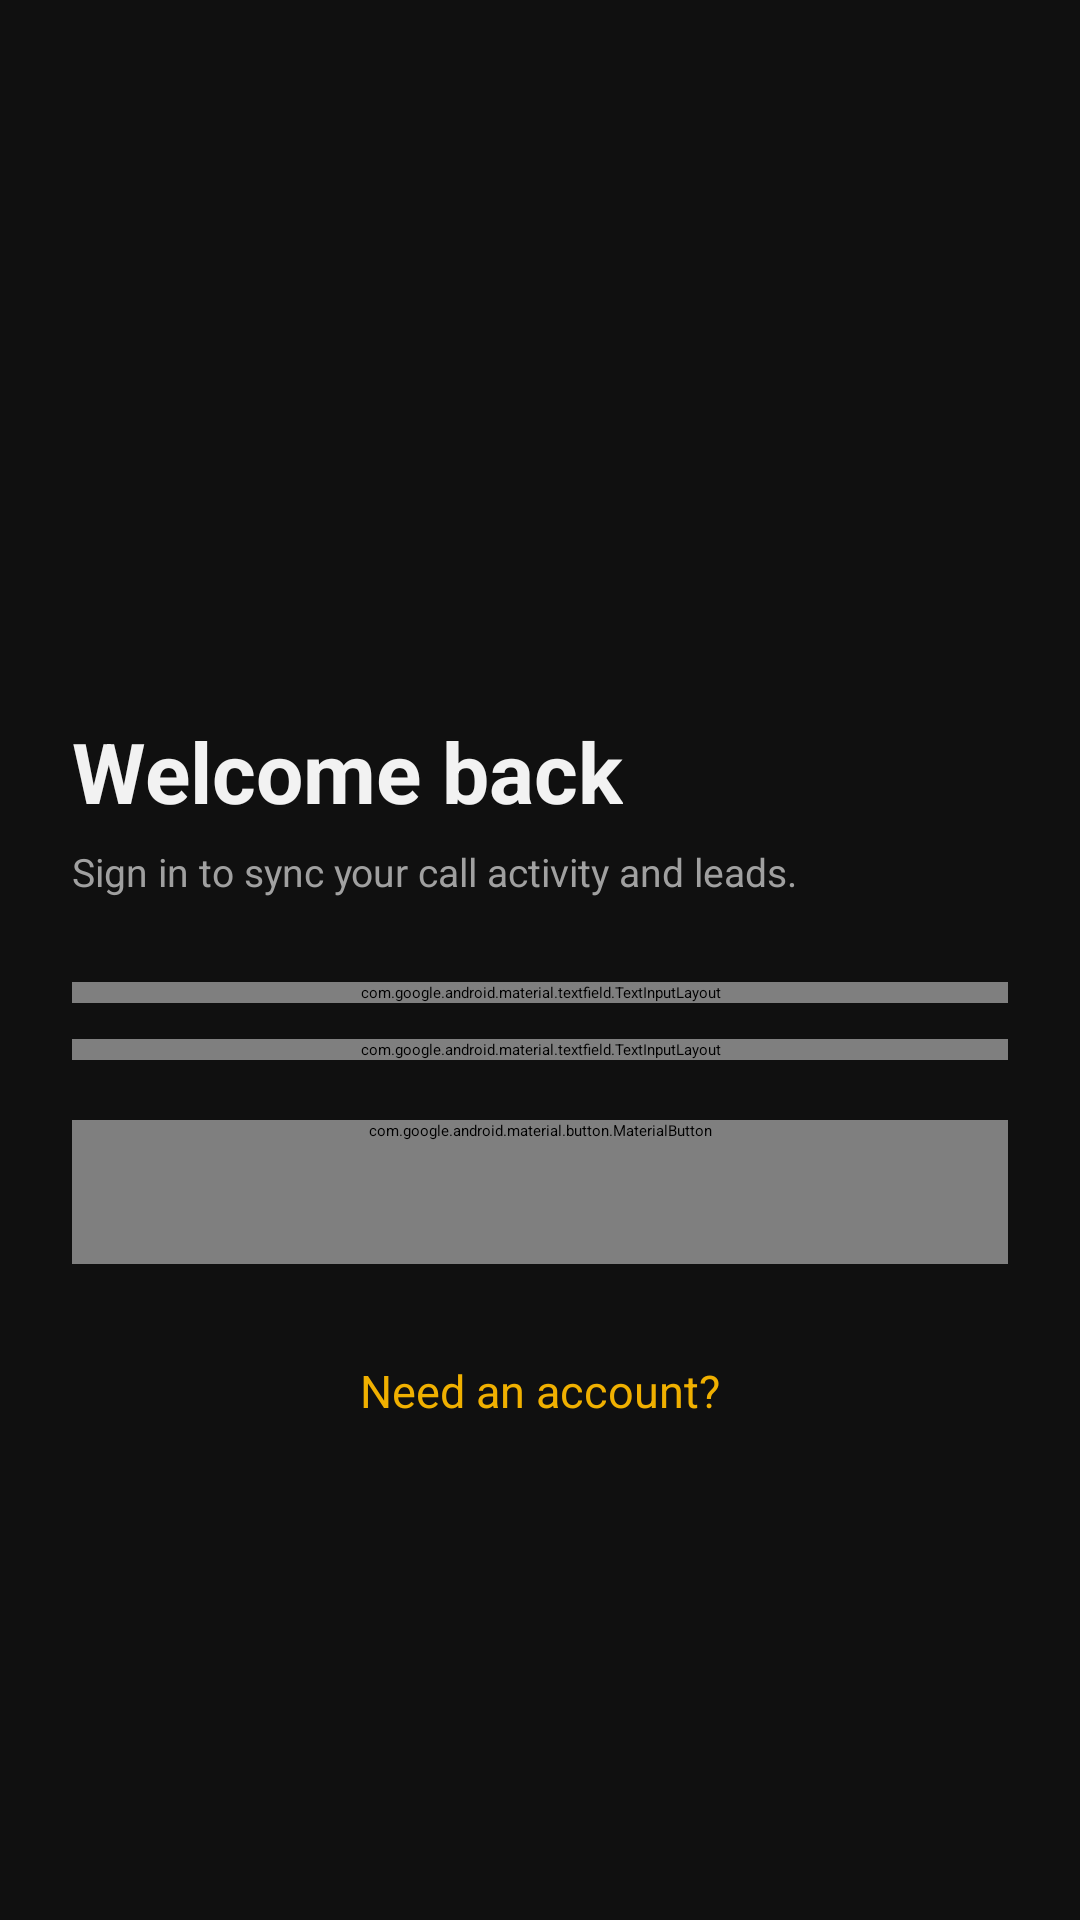

Produce the Android XML layout that renders to this screen, including the resource entries it uses.
<!-- AndroidManifest.xml: application theme Theme.Levoy -->
<!-- res/layout/fragment_login.xml -->
<?xml version="1.0" encoding="utf-8"?>
<ScrollView xmlns:android="http://schemas.android.com/apk/res/android"
    xmlns:app="http://schemas.android.com/apk/res-auto"
    android:layout_width="match_parent"
    android:layout_height="match_parent"
    android:fillViewport="true"
    android:background="@color/background">

    <LinearLayout
        android:layout_width="match_parent"
        android:layout_height="wrap_content"
        android:orientation="vertical"
        android:gravity="center_vertical"
        android:padding="24dp">

        <ImageView
            android:layout_width="64dp"
            android:layout_height="64dp"
            android:background="@drawable/bg_avatar"
            android:padding="14dp"
            android:src="@drawable/ic_calls"
            android:tint="@color/accent"
            android:contentDescription="@string/app_name" />

        <TextView
            style="@style/Text.ScreenTitle"
            android:layout_width="wrap_content"
            android:layout_height="wrap_content"
            android:layout_marginTop="20dp"
            android:textSize="28sp"
            android:text="@string/welcome_back" />

        <TextView
            style="@style/Text.RowSubtitle"
            android:layout_width="match_parent"
            android:layout_height="wrap_content"
            android:layout_marginTop="6dp"
            android:text="@string/login_subtitle" />

        <com.google.android.material.textfield.TextInputLayout
            android:id="@+id/tilLoginEmail"
            style="@style/Widget.Levoy.InputLayout"
            android:layout_width="match_parent"
            android:layout_height="wrap_content"
            android:layout_marginTop="28dp"
            android:hint="@string/email">

            <com.google.android.material.textfield.TextInputEditText
                android:id="@+id/etLoginEmail"
                android:layout_width="match_parent"
                android:layout_height="wrap_content"
                android:inputType="textEmailAddress"
                android:maxLines="1"
                android:textColor="@color/text_primary"
                android:textColorHint="@color/text_tertiary" />
        </com.google.android.material.textfield.TextInputLayout>

        <com.google.android.material.textfield.TextInputLayout
            android:id="@+id/tilLoginPassword"
            style="@style/Widget.Levoy.InputLayout"
            android:layout_width="match_parent"
            android:layout_height="wrap_content"
            android:layout_marginTop="12dp"
            android:hint="@string/password"
            app:passwordToggleEnabled="true"
            app:passwordToggleTint="@color/text_tertiary">

            <com.google.android.material.textfield.TextInputEditText
                android:id="@+id/etLoginPassword"
                android:layout_width="match_parent"
                android:layout_height="wrap_content"
                android:inputType="textPassword"
                android:maxLines="1"
                android:textColor="@color/text_primary"
                android:textColorHint="@color/text_tertiary" />
        </com.google.android.material.textfield.TextInputLayout>

        <com.google.android.material.button.MaterialButton
            android:id="@+id/btnLogin"
            style="@style/Widget.Levoy.Button"
            android:layout_width="match_parent"
            android:layout_height="wrap_content"
            android:layout_marginTop="20dp"
            android:text="@string/login" />

        <ProgressBar
            android:id="@+id/progressLogin"
            android:layout_width="24dp"
            android:layout_height="24dp"
            android:layout_gravity="center_horizontal"
            android:layout_marginTop="16dp"
            android:indeterminateTint="@color/accent"
            android:visibility="gone" />

        <TextView
            android:id="@+id/tvLoginStatus"
            style="@style/Text.RowSubtitle"
            android:layout_width="match_parent"
            android:layout_height="wrap_content"
            android:layout_marginTop="12dp"
            android:gravity="center"
            android:textColor="@color/danger"
            android:visibility="gone" />

        <TextView
            android:id="@+id/tvRegisterLink"
            style="@style/Text.Body"
            android:layout_width="wrap_content"
            android:layout_height="wrap_content"
            android:layout_gravity="center_horizontal"
            android:layout_marginTop="20dp"
            android:padding="12dp"
            android:text="@string/need_an_account"
            android:textColor="@color/accent" />
    </LinearLayout>

</ScrollView>
<!-- resources referenced by this layout -->
<resources>
  <color name="accent">#F0B000</color>
  <color name="background">#101010</color>
  <color name="danger">#E5484D</color>
  <color name="text_primary">#F2F2F2</color>
  <color name="text_tertiary">#707070</color>
  <string name="app_name">Callio</string>
  <string name="email">Email</string>
  <string name="login">Login</string>
  <string name="login_subtitle">Sign in to sync your call activity and leads.</string>
  <string name="need_an_account">Need an account?</string>
  <string name="password">Password</string>
  <string name="welcome_back">Welcome back</string>
  <style name="Text.Body">
          <item name="android:textSize">15sp</item>
          <item name="android:textColor">@color/text_primary</item>
      </style>
  <style name="Text.RowSubtitle">
          <item name="android:textSize">13sp</item>
          <item name="android:textColor">@color/text_secondary</item>
      </style>
  <style name="Text.ScreenTitle">
          <item name="android:textSize">20sp</item>
          <item name="android:textStyle">bold</item>
          <item name="android:textColor">@color/text_primary</item>
      </style>
  <style name="Widget.Levoy.Button" parent="Widget.MaterialComponents.Button">
          <item name="android:textColor">@color/on_accent</item>
          <item name="android:textSize">15sp</item>
          <item name="android:textStyle">bold</item>
          <item name="android:textAllCaps">false</item>
          <item name="android:minHeight">@dimen/touch_target</item>
          <item name="android:insetTop">0dp</item>
          <item name="android:insetBottom">0dp</item>
          <item name="backgroundTint">@color/accent</item>
          <item name="cornerRadius">@dimen/button_radius</item>
      </style>
  <style name="Widget.Levoy.InputLayout" parent="Widget.MaterialComponents.TextInputLayout.OutlinedBox">
          <item name="boxBackgroundColor">@color/surface_variant</item>
          <item name="boxStrokeColor">@color/divider</item>
          <item name="hintTextColor">@color/accent</item>
          <item name="android:textColorHint">@color/text_tertiary</item>
          <item name="boxCornerRadiusTopStart">12dp</item>
          <item name="boxCornerRadiusTopEnd">12dp</item>
          <item name="boxCornerRadiusBottomStart">12dp</item>
          <item name="boxCornerRadiusBottomEnd">12dp</item>
      </style>
  <color name="text_secondary">#A0A0A0</color>
  <color name="on_accent">#101010</color>
  <dimen name="touch_target">48dp</dimen>
  <dimen name="button_radius">12dp</dimen>
  <color name="surface_variant">#2A2A2A</color>
  <color name="divider">#3A3A3A</color>
</resources>
